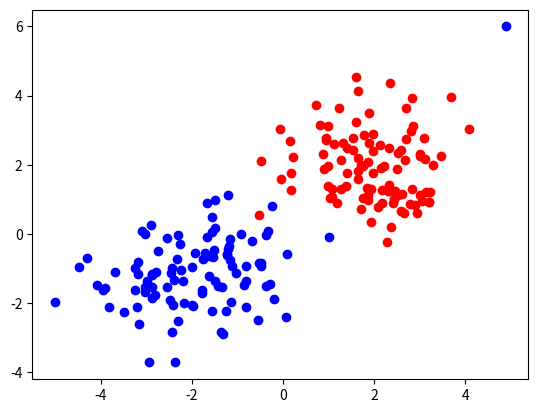
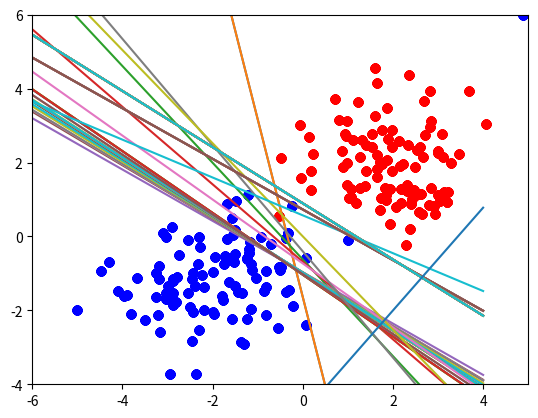
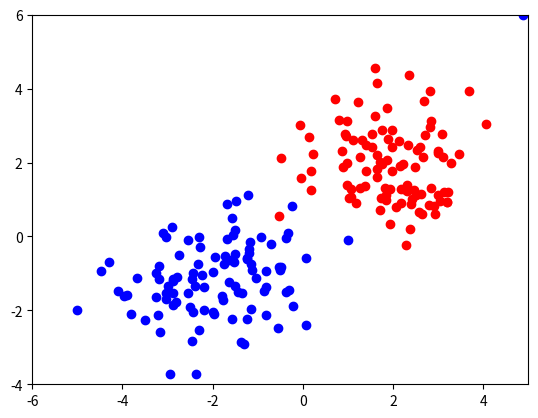

The script that saved these images, in order: (Note: this script raises an exception after producing the figures.)
import numpy as np
import matplotlib.pyplot as plt
from scipy.stats import norm
from scipy.stats import multivariate_normal
import matplotlib.animation as animation
from matplotlib.animation import FuncAnimation
import sympy
from sympy import symbols,plot_implicit,Eq
from statistics import NormalDist

def generate_data(neg_size,pos_size):
    mean_neg = np.array([2, 2])
    cov_neg = np.array([[1, 0], [0, 1]])

    mean_pos = np.array([-2, -1])
    cov_pos = np.array([[1, 0], [0, 1]])
    # numpy を用いた生成
    x_neg = np.array([np.hstack(([1],d)).reshape(3,1) for d in np.random.multivariate_normal(mean_neg, cov_neg, size=neg_size)])
    x_pos = np.array([np.hstack(([1],d)).reshape(3,1) for d in np.random.multivariate_normal(mean_pos, cov_pos, size=pos_size)])

    x_pos[-1] = np.hstack(([1],np.random.multivariate_normal([5,5], [[1,0],[0,1]]))).reshape(3,1)
    X = np.concatenate([x_neg,x_pos])
    Y = np.concatenate([-1*np.ones(neg_size),np.ones(pos_size)])
    return X,Y
    #学習順序による影響を確認
    p = list(zip(X,Y))
    np.random.shuffle(p)
    X,Y = zip(*p)
    X = np.array([np.array(x) for x in X])
    Y = np.array([np.array(y) for y in Y])
    return X,Y
class ADFforProbitRegression():
    def __init__(self):
        self.mu = np.array([0,0,0]).reshape(3,1)
        self.v = np.array([[100,0,0],[0,100,0],[0,0,100]])
        self.mus= []
        self.vs= []
    def fit(self,X,Y):
        for x,y in zip(X,Y):
            self.update_param(x,y)
            self.mus.append(self.mu)
            self.vs.append(self.v)
    def update_param(self,x,y):
        self.update_mu(x,y)
        self.update_v(x,y)

    def update_mu(self,x,y):
        a = self.calc_a(x,y)
        Z = norm.cdf(a)
        dlnZ_du = self.calc_dlnZ_du(a,Z,x,y)
        
        self.mu = self.mu + self.v @ dlnZ_du

    def update_v(self,x,y):
        a = self.calc_a(x,y)
        Z = norm.cdf(a)
        dlnZ_du = self.calc_dlnZ_du(a,Z,x,y)
        dlnZ_dv = self.calc_dlnZ_dv(a,Z,x,y)
        
        self.v = self.v- self.v @ (dlnZ_du @ dlnZ_du.T - 2*dlnZ_dv) @ self.v

    def calc_dlnZ_du(self,a,Z,x,y):
        return (1/Z) * norm.pdf(a) * (y*x / np.sqrt(1+(x.T @ self.v @ x)[0][0]))
    def calc_dlnZ_dv(self,a,Z,x,y):
        return (1/Z) * norm.pdf(a) * a* (-(x @ x.T))/(2*(1+(x.T @ self.v @ x)[0][0]))
    def calc_a(self,x,y):
        a =y*(self.mu.T @ x)[0][0] / np.sqrt(1+(x.T @ self.v @ x)[0][0])
        return a

    def predict(self,X):
        X = np.hstack(([1],X)).reshape(3,1)
        return norm.cdf([((self.mu - np.sqrt(np.diag(self.v).reshape(3,1))).T @ X)[0][0],((self.mu + np.sqrt(np.diag(self.v).reshape(3,1))).T @ X)[0][0]])


def animate(i):

    ax.scatter(draw_x1[:,1],draw_x1[:,2],color='r')
    ax.scatter(draw_x2[:,1],draw_x2[:,2],color='b')
    
    mu,v = list(zip(pb.mus,pb.vs))[i]
    ax.set_xlim(int(min(X[:,1]))-1,int(max(X[:,1]))+1)
    ax.set_ylim(int(min(X[:,2]))-1,int(max(X[:,2]))+1)
    x = np.array(range(int(min(X[:,1]))-1,int(max(X[:,1]))+1))
    ax.plot(x,((-mu[0]-mu[1]*x) / (mu[2])))


neg_size = 100
pos_size = 100
X,Y = generate_data(neg_size,pos_size)
draw_x1 = np.array([list(x) for x,y in zip(X,Y) if y == -1])
draw_x2 = np.array([list(x) for x,y in zip(X,Y) if y == 1])
plt.scatter(draw_x1[:,1],draw_x1[:,2],color='r')
plt.scatter(draw_x2[:,1],draw_x2[:,2],color='b')
plt.savefig("./generated_data.png")
pb = ADFforProbitRegression()

pb.fit(X,Y)
#print(pb.predict([2.5,2.4]))
fig = plt.figure()
ax = fig.add_subplot(111)
ani = FuncAnimation(fig,animate,frames=np.linspace(0, len(X)-1, 50, dtype=int),interval=100)
ani.save("./result_adf.gif",writer='pillow')

fig = plt.figure()
ax2 = fig.add_subplot(111)
ax2.scatter(draw_x1[:,1],draw_x1[:,2],color='r')
ax2.scatter(draw_x2[:,1],draw_x2[:,2],color='b')

mu,v = list(zip(pb.mus,pb.vs))[-1]
mu = mu.flatten()
print(mu)
print(v)
ax2.set_xlim(int(min(X[:,1]))-1,int(max(X[:,1]))+1)
ax2.set_ylim(int(min(X[:,2]))-1,int(max(X[:,2]))+1)
color = ['black','yellow','green']
lams = [NormalDist().inv_cdf(0.5),NormalDist().inv_cdf(0.95),NormalDist().inv_cdf(0.99)]
for i,lam in enumerate(lams):
    x,y = symbols("x y")
    a = mu[1]**2-lam**2*v[1][1]
    b = mu[2]**2-lam**2*v[2][2]
    c = 2*mu[1]*mu[2] - 2* lam**2 * v[1][2]
    d = 2*mu[0]*mu[1] - 2* lam**2 * v[0][1]
    e = 2*mu[0]*mu[2] - 2* lam**2 * v[2][0]
    f = lam**2*(1+v[0][0]) - mu[0]**2
    eq = Eq(a * x ** 2 + b * y ** 2 + c*x*y + d*x + e*y ,f)
    pli = plot_implicit(eq ,(x, int(min(X[:,1]))-1,int(max(X[:,1]))+1), (y, int(min(X[:,2]))-1,int(max(X[:,2]))+1),show=False)
    data, _ = pli[0].get_points()
    data = np.array([(x_int.mid, y_int.mid) for x_int, y_int in data]) 
    ax2.scatter(data[:,0],data[:,1],s=0.1,c=color[i],alpha=0.1)
plt.savefig("./result_adf.png")


fig = plt.figure()
ax3 = fig.add_subplot(111)
ax3.scatter(draw_x1[:,1],draw_x1[:,2],color='r')
ax3.scatter(draw_x2[:,1],draw_x2[:,2],color='b')
ax3.set_xlim(int(min(X[:,1]))-1,int(max(X[:,1]))+1)
ax3.set_ylim(int(min(X[:,2]))-1,int(max(X[:,2]))+1)
for i in range(5):
    sample_w = np.random.multivariate_normal(mu,v)
    print(sample_w)
    x = np.array(range(int(min(X[:,1]))-1,int(max(X[:,1]))+2))
    ax3.plot(x,((-sample_w[0]-sample_w[1]*x) / (sample_w[2])))
plt.savefig("./random_w.png")
